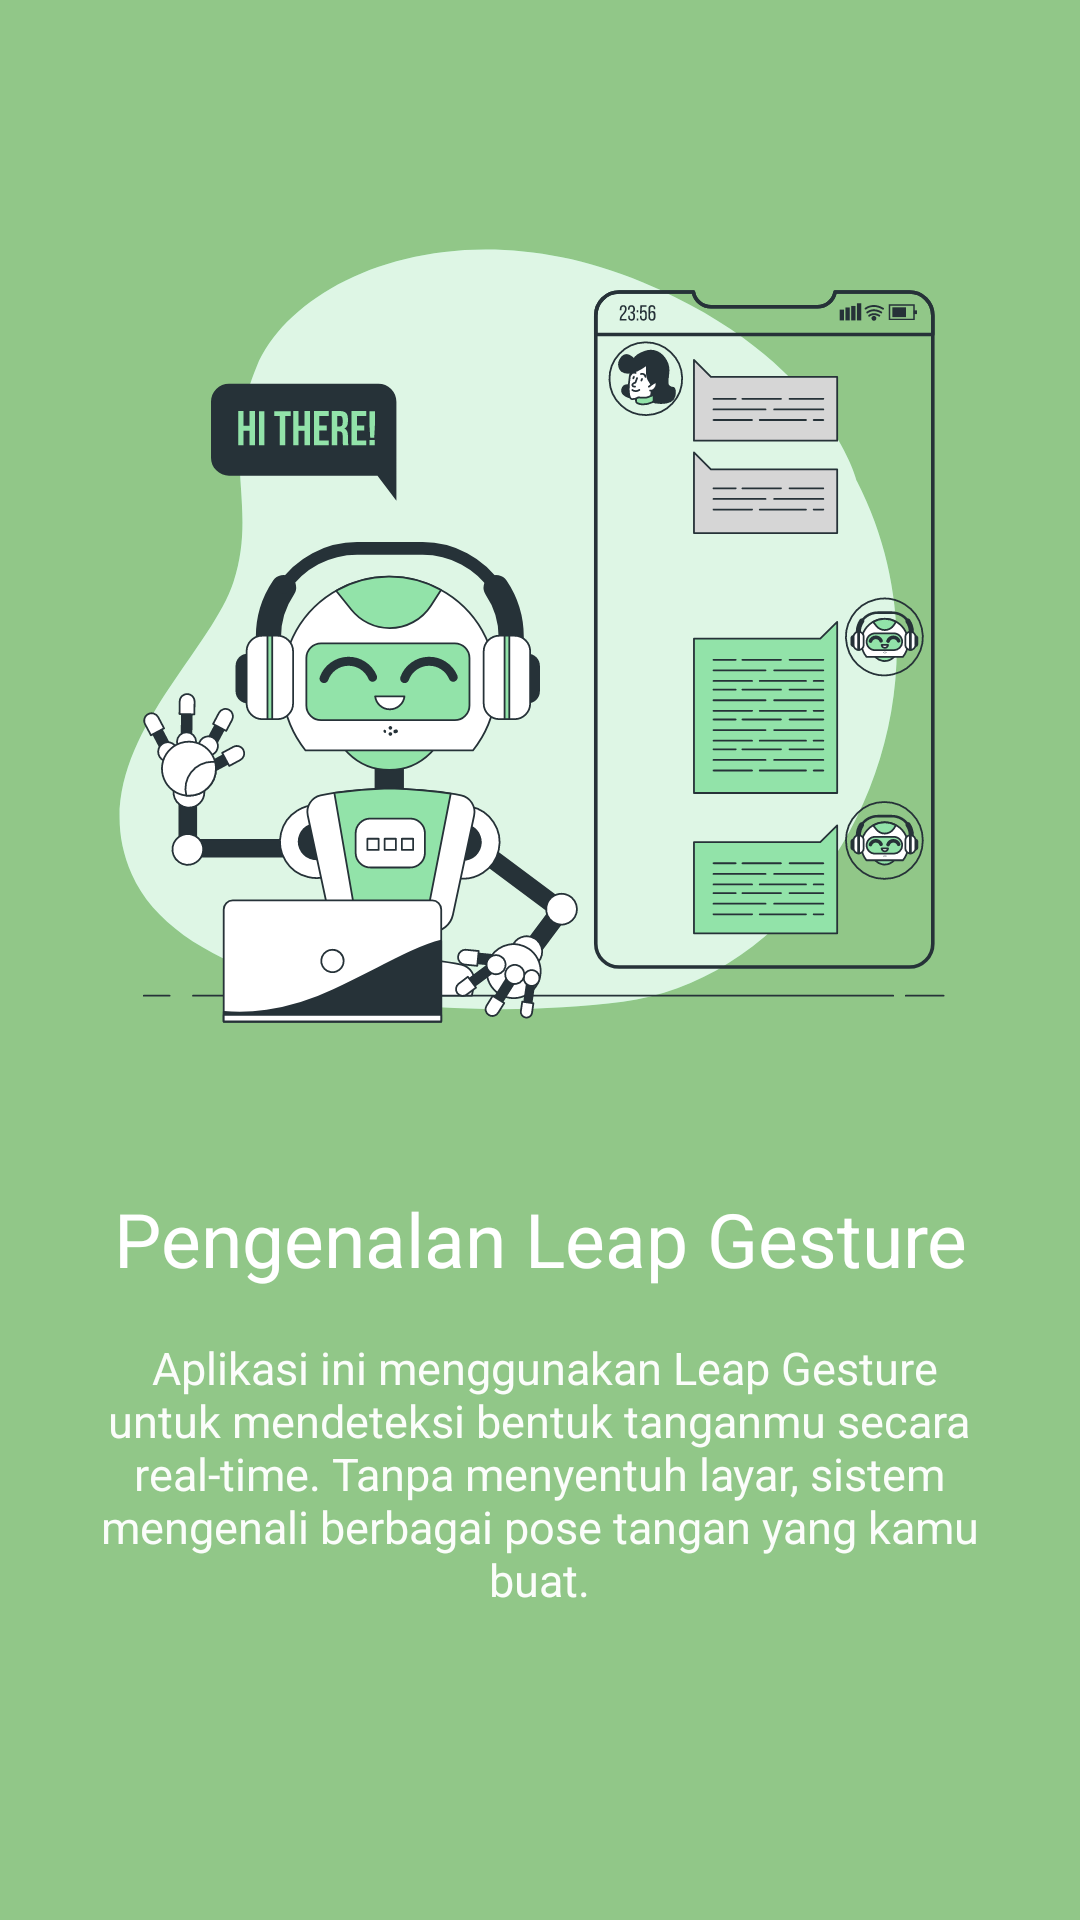

This screen was rendered from an Android layout file. Write that file and the resources it references.
<!-- AndroidManifest.xml: application theme Theme.LeapGesture -->
<!-- res/layout/fragment_welcome1.xml -->
<?xml version="1.0" encoding="utf-8"?>
<androidx.constraintlayout.widget.ConstraintLayout
    xmlns:android="http://schemas.android.com/apk/res/android"
    xmlns:app="http://schemas.android.com/apk/res-auto"
    android:layout_width="match_parent"
    android:layout_height="match_parent"
    android:background="#91C788"
    >

    <ImageView
        android:id="@+id/logo"
        android:layout_width="300dp"
        android:layout_height="300dp"
        android:layout_marginTop="64dp"
        android:src="@drawable/ws1"
        app:layout_constraintEnd_toEndOf="parent"
        app:layout_constraintHorizontal_bias="0.522"
        app:layout_constraintStart_toStartOf="parent"
        app:layout_constraintTop_toTopOf="parent" />

    <TextView
        android:id="@+id/text1"
        android:layout_width="wrap_content"
        android:layout_height="wrap_content"
        android:layout_marginTop="32dp"
        android:text="Pengenalan Leap Gesture"
        android:textColor="@color/white"
        android:textSize="25sp"
        app:layout_constraintEnd_toEndOf="parent"
        app:layout_constraintStart_toStartOf="parent"
        app:layout_constraintTop_toBottomOf="@+id/logo" />

    <TextView
        android:id="@+id/text2"
        android:layout_width="300dp"
        android:layout_height="100dp"
        android:layout_marginTop="16dp"
        android:text=" Aplikasi ini menggunakan Leap Gesture untuk mendeteksi bentuk tanganmu secara real-time. Tanpa menyentuh layar, sistem mengenali berbagai pose tangan yang kamu buat."
        android:textColor="#F5FFFFFF"
        android:textAlignment="center"
        android:textSize="15sp"
        app:layout_constraintEnd_toEndOf="parent"
        app:layout_constraintHorizontal_bias="0.495"
        app:layout_constraintStart_toStartOf="parent"
        app:layout_constraintTop_toBottomOf="@+id/text1" />

</androidx.constraintlayout.widget.ConstraintLayout>
<!-- resources referenced by this layout -->
<resources>
  <!-- drawable ws1: vector/xml drawable (drawable, 72189 chars, omitted) -->
  <style name="Theme.LeapGesture" parent="Theme.MaterialComponents.DayNight.DarkActionBar">
          
          <item name="colorPrimary">@color/purple_500</item>
          <item name="colorPrimaryVariant">@color/purple_700</item>
          <item name="colorOnPrimary">@color/white</item>
          
          <item name="colorSecondary">@color/teal_200</item>
          <item name="colorSecondaryVariant">@color/teal_700</item>
          <item name="colorOnSecondary">@color/black</item>
          
          <item name="android:statusBarColor">?attr/colorPrimaryVariant</item>
          
      </style>
  <!-- not gathered from this repository: default colours our renderer supplied (Android Studio template values) -->
  <color name="purple_500">#FF6200EE</color>
  <color name="purple_700">#FF3700B3</color>
  <color name="teal_200">#FF03DAC5</color>
  <color name="teal_700">#FF018786</color>
  <color name="black">#FF000000</color>
  <color name="white">#FFFFFFFF</color>
</resources>
